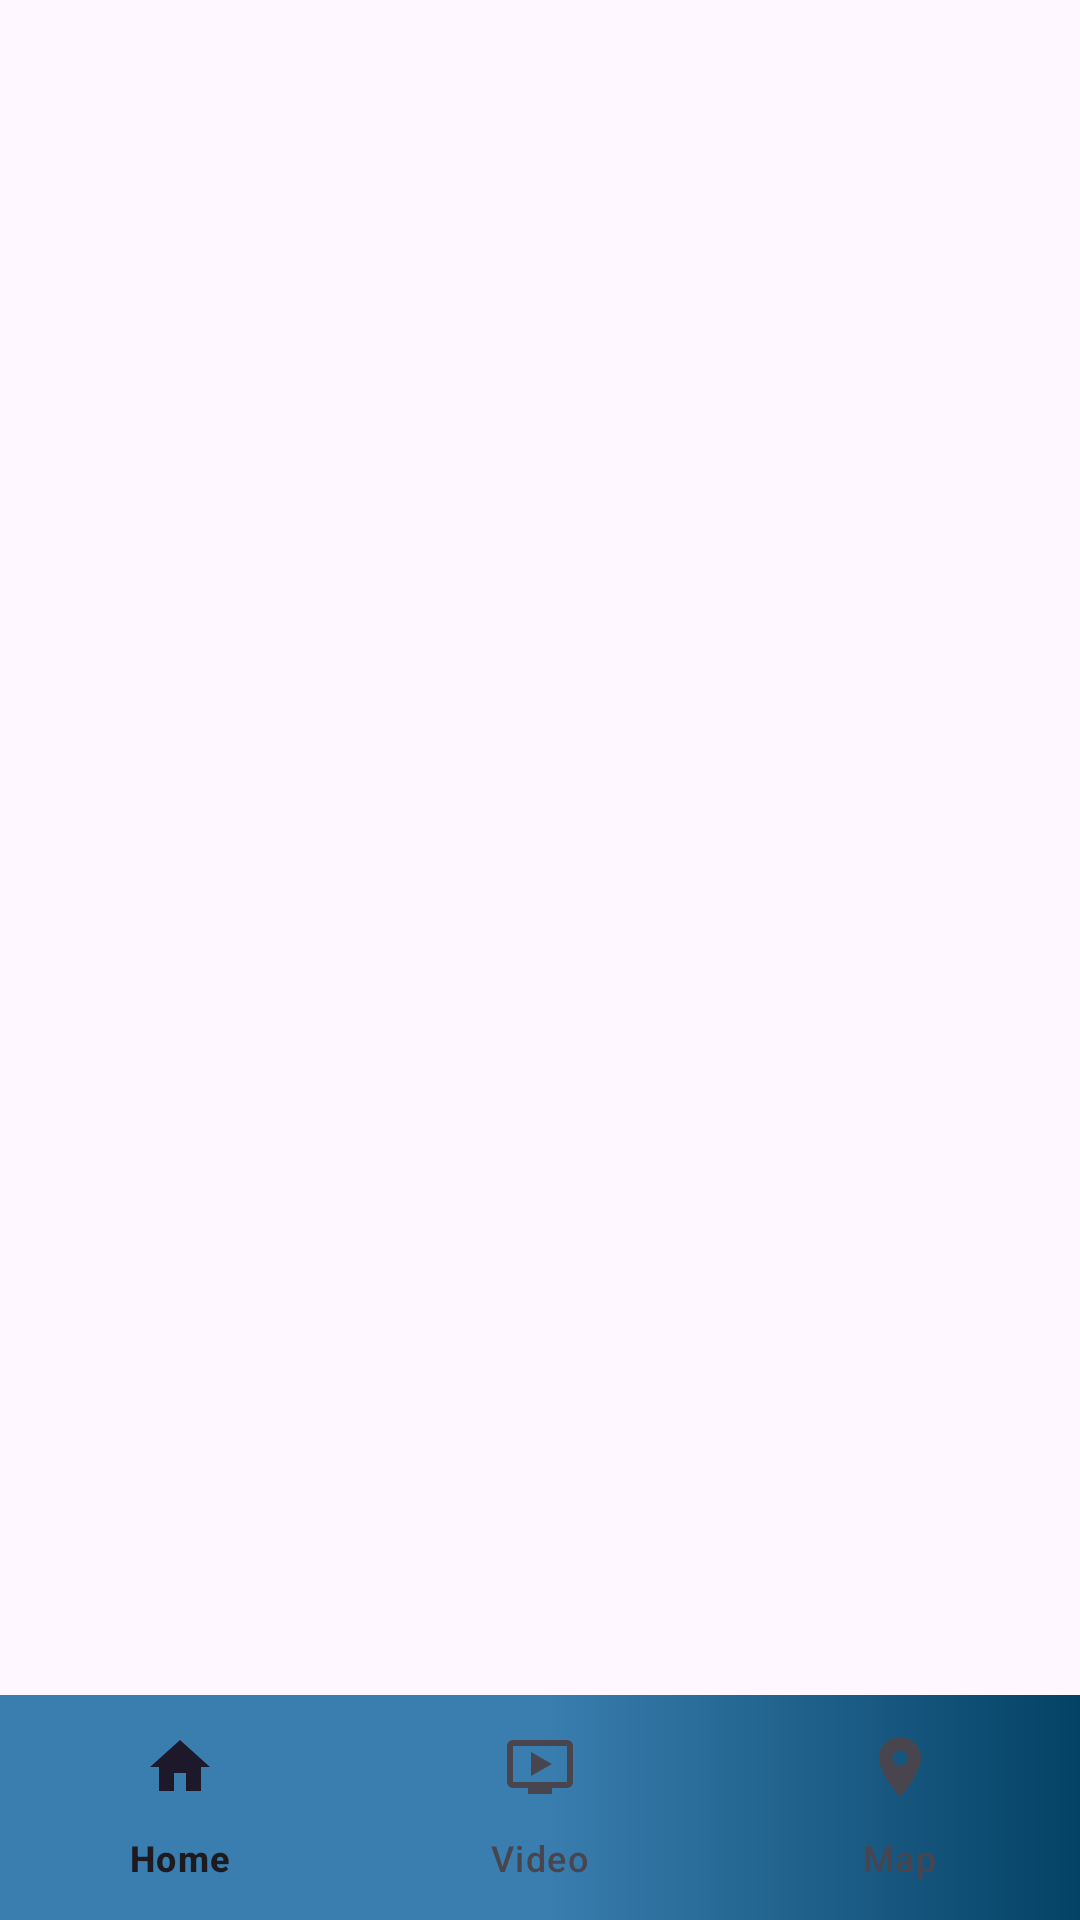

Here is an Android app screen rendered from its layout file. Give the layout XML and the strings, colors and styles it references.
<!-- AndroidManifest.xml: application theme Theme.InternProject -->
<!-- res/layout/activity_home.xml -->
<?xml version="1.0" encoding="utf-8"?>
<androidx.constraintlayout.widget.ConstraintLayout xmlns:android="http://schemas.android.com/apk/res/android"
    xmlns:app="http://schemas.android.com/apk/res-auto"
    xmlns:tools="http://schemas.android.com/tools"
    android:layout_width="match_parent"
    android:layout_height="match_parent"
    tools:context=".Activity.HomeActivity">
    <FrameLayout
        android:id="@+id/flNav"
        android:layout_width="match_parent"
        android:layout_height="0dp"
        app:layout_constraintBottom_toTopOf="@+id/bottomNavigation"
        app:layout_constraintHorizontal_bias="0.5"
        app:layout_constraintStart_toStartOf="parent"
        app:layout_constraintTop_toTopOf="parent"
        app:layout_constraintEnd_toEndOf="parent"

        />

    <com.google.android.material.bottomnavigation.BottomNavigationView
        android:id="@+id/bottomNavigation"
        android:background ="@drawable/gradient_background"
        android:backgroundTint="@color/white"
        android:layout_width="match_parent"
        android:layout_height="75dp"
        android:layout_gravity="bottom"
        app:layout_constraintEnd_toEndOf="parent"
        app:layout_constraintStart_toStartOf="parent"
        app:layout_constraintHorizontal_bias="0.5"
        app:layout_constraintBottom_toBottomOf="parent"
        app:menu="@menu/bottom_nav_menu"/>
</androidx.constraintlayout.widget.ConstraintLayout>
<!-- resources referenced by this layout -->
<resources>
  <color name="white">#FFFFFFFF</color>
  <!-- drawable gradient_background (drawable) -->
  <?xml version="1.0" encoding="utf-8"?>
  <shape xmlns:android="http://schemas.android.com/apk/res/android"
      android:shape="rectangle">
      <gradient android:endColor="#3A7EB0"
          android:startColor="#044265"
          android:centerColor="#3A7EB0"
          android:angle="180"
          />
  </shape>
  <style name="Theme.InternProject" parent="Base.Theme.InternProject" />
  <style name="Base.Theme.InternProject" parent="Theme.Material3.DayNight.NoActionBar">
          
          
  
      </style>
</resources>
